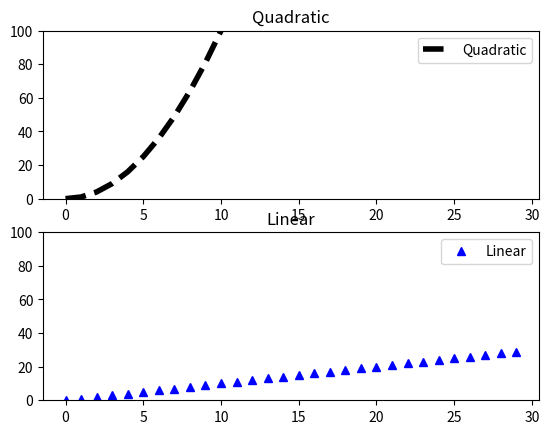
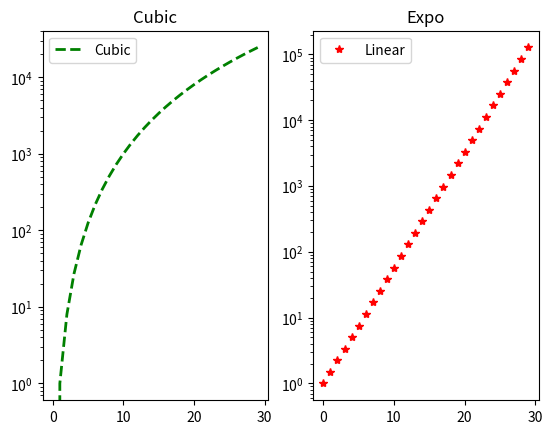

The matplotlib source for these figures, in order:
import matplotlib.pyplot as plt


mySamples= []
myLinear= []
myQuadratic= []
myCubic= []
myExponential= []

for i in range(0, 30):
    mySamples.append(i)
    myLinear.append(i)
    myQuadratic.append(i**2)
    myCubic.append(i**3)
    myExponential.append(1.5**i)


plt.figure('Linear vs Quadratic')

plt.subplot(211)
plt.plot(mySamples, myQuadratic, 'k--', label='Quadratic', linewidth=4)
plt.ylim(0,100)
plt.title('Quadratic')
plt.legend()

plt.subplot(212)
plt.plot(mySamples, myLinear, 'b^', label='Linear')
plt.title('Linear')
plt.ylim(0, 100)
plt.legend()





plt.figure('Cubic vs Exponential')

plt.subplot(121)
plt.plot(mySamples, myCubic, 'g--', label='Cubic', linewidth=2)
plt.title('Cubic')
plt.yscale('log')
plt.legend()


plt.subplot(122)
plt.plot(mySamples, myExponential, 'r*', label='Linear')
plt.title('Expo')
plt.yscale('log')
plt.legend()
plt.show()